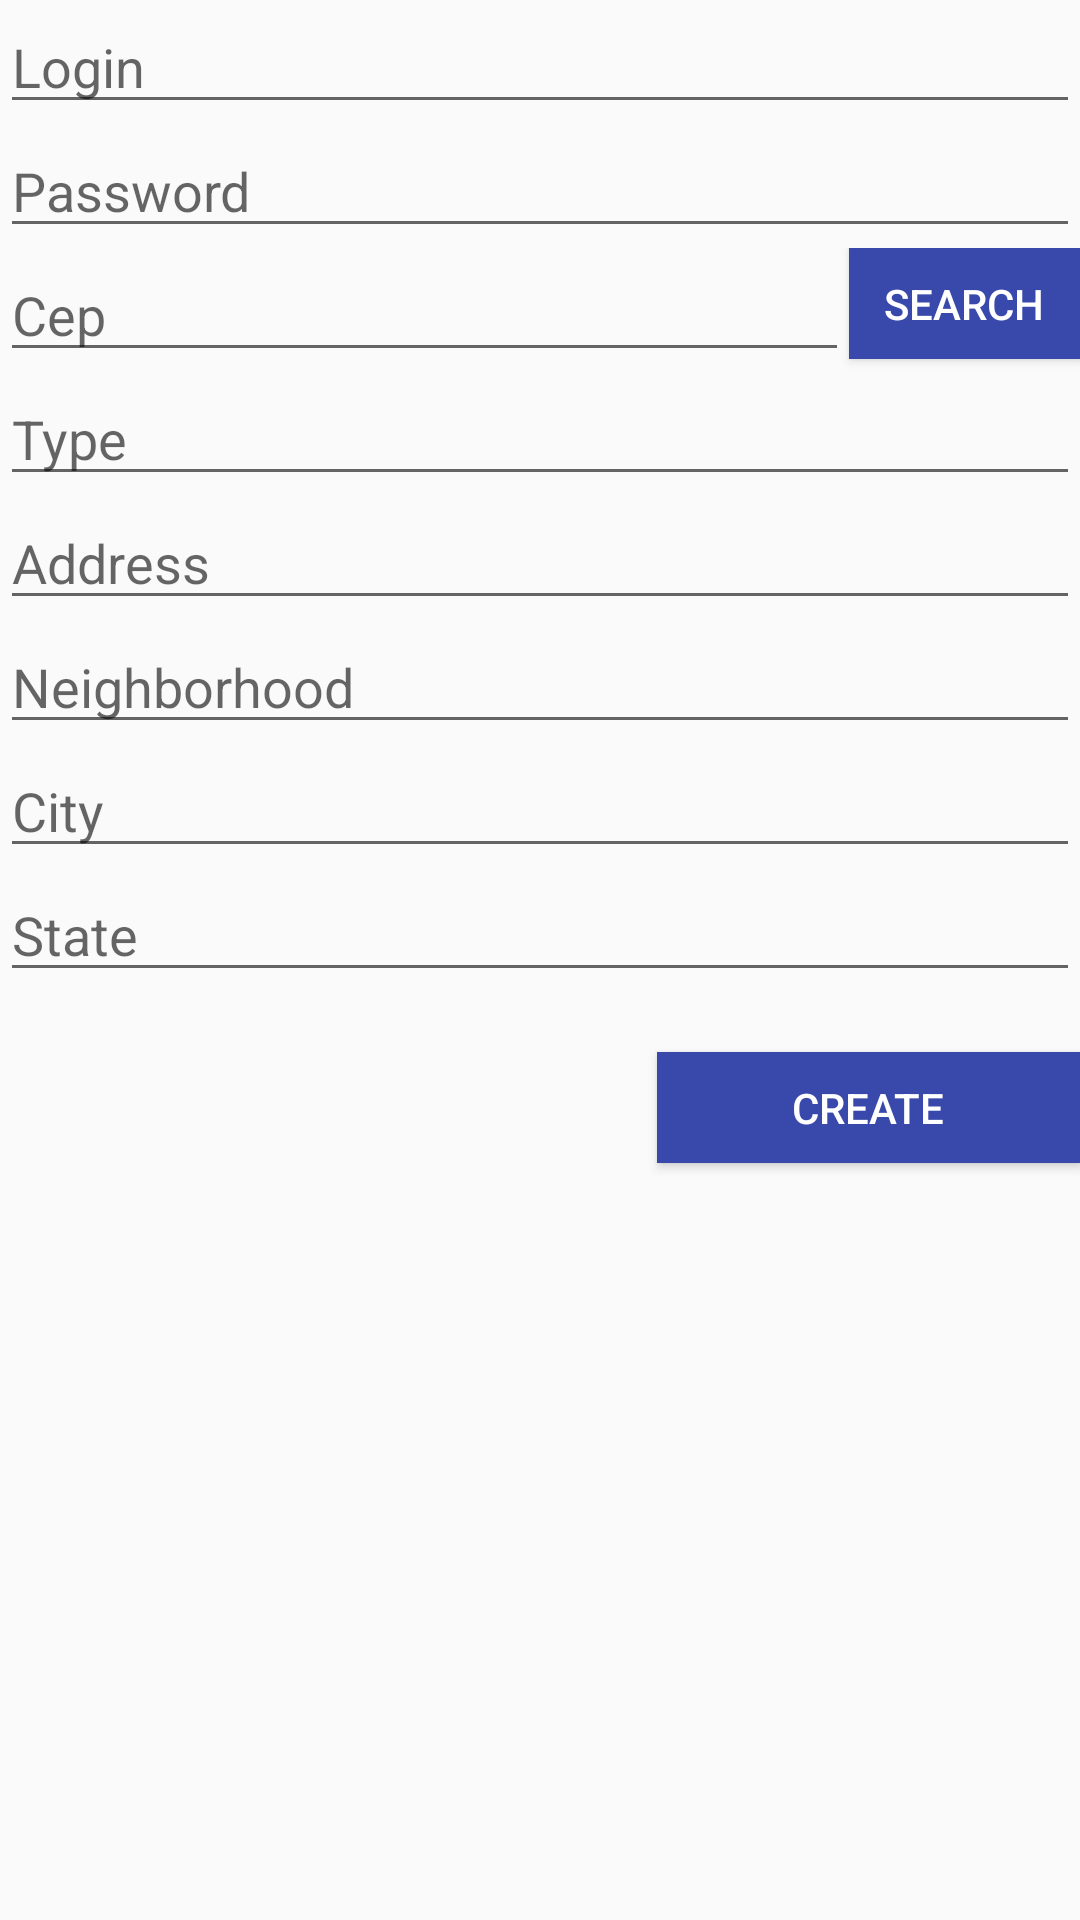

Produce the Android XML layout that renders to this screen, including the resource entries it uses.
<!-- AndroidManifest.xml: application theme AppTheme -->
<!-- res/layout/activity_new_user.xml -->
<?xml version="1.0" encoding="utf-8"?>
<LinearLayout xmlns:android="http://schemas.android.com/apk/res/android"
    android:orientation="vertical" android:layout_width="match_parent"
    android:layout_height="match_parent"
    android:layout_margin="15dp">


    <EditText
        android:id="@+id/editTextUser"
        android:layout_width="match_parent"
        android:layout_height="wrap_content"
        android:hint="@string/lbl_login" />

    <EditText
        android:id="@+id/editTextPass"
        android:layout_width="match_parent"
        android:layout_height="wrap_content"
        android:hint="@string/lbl_password"
        android:password="true"/>

    <LinearLayout
        android:layout_width="match_parent"
        android:layout_height="wrap_content"
        android:orientation="horizontal">

    <EditText
        android:id="@+id/editCep"
        android:layout_weight="4"
        android:layout_width="match_parent"
        android:layout_height="wrap_content"
        android:hint="@string/lbl_zipCode"/>

        <Button
            android:layout_gravity="right"
            android:textColor="#ffff"
            android:id="@+id/buttonBuscarCep"
            android:background="?attr/colorPrimary"
            style="?android:attr/buttonStyleSmall"
            android:layout_width="77dp"
            android:layout_height="37dp"
            android:text="@string/lbl_buscar" />

    </LinearLayout>

    <EditText
        android:id="@+id/editType"
        android:layout_width="match_parent"
        android:layout_height="wrap_content"
        android:hint="@string/lbl_type"/>

    <EditText
        android:id="@+id/editStreet"
        android:layout_width="match_parent"
        android:layout_height="wrap_content"
        android:hint="@string/lbl_street"/>

    <EditText
        android:id="@+id/editNeighborhood"
        android:layout_width="match_parent"
        android:layout_height="wrap_content"
        android:hint="@string/lbl_neighborhood"/>

    <EditText
        android:id="@+id/editCity"
        android:layout_width="match_parent"
        android:layout_height="wrap_content"
        android:hint="@string/lbl_city"/>


    <EditText
        android:id="@+id/editState"
        android:layout_width="match_parent"
        android:layout_height="wrap_content"
        android:hint="@string/lbl_state"/>



    <Button
        android:layout_gravity="right"
        android:textColor="#ffff"
        android:layout_marginTop="20dp"
        android:id="@+id/buttonCriar"
        android:background="?attr/colorPrimary"
        style="?android:attr/buttonStyleSmall"
        android:layout_width="141dp"
        android:layout_height="37dp"
        android:text="@string/lbl_create" />



</LinearLayout>
<!-- resources referenced by this layout -->
<resources>
  <string name="lbl_buscar">Search</string>
  <string name="lbl_city">City</string>
  <string name="lbl_create">Create</string>
  <string name="lbl_login">Login</string>
  <string name="lbl_neighborhood">Neighborhood</string>
  <string name="lbl_password">Password</string>
  <string name="lbl_state">State</string>
  <string name="lbl_street">Address</string>
  <string name="lbl_type">Type</string>
  <string name="lbl_zipCode">Cep</string>
  <style name="AppTheme" parent="Theme.AppCompat.Light">
          
          <item name="colorPrimary">@color/primaryColor</item>
          <item name="colorPrimaryDark">@color/colorPrimaryDark</item>
          <item name="colorAccent">@color/acentColor</item>
      </style>
  <color name="primaryColor">#3949AB</color>
  <color name="colorPrimaryDark">#283593</color>
  <color name="acentColor">#1976D2</color>
</resources>
